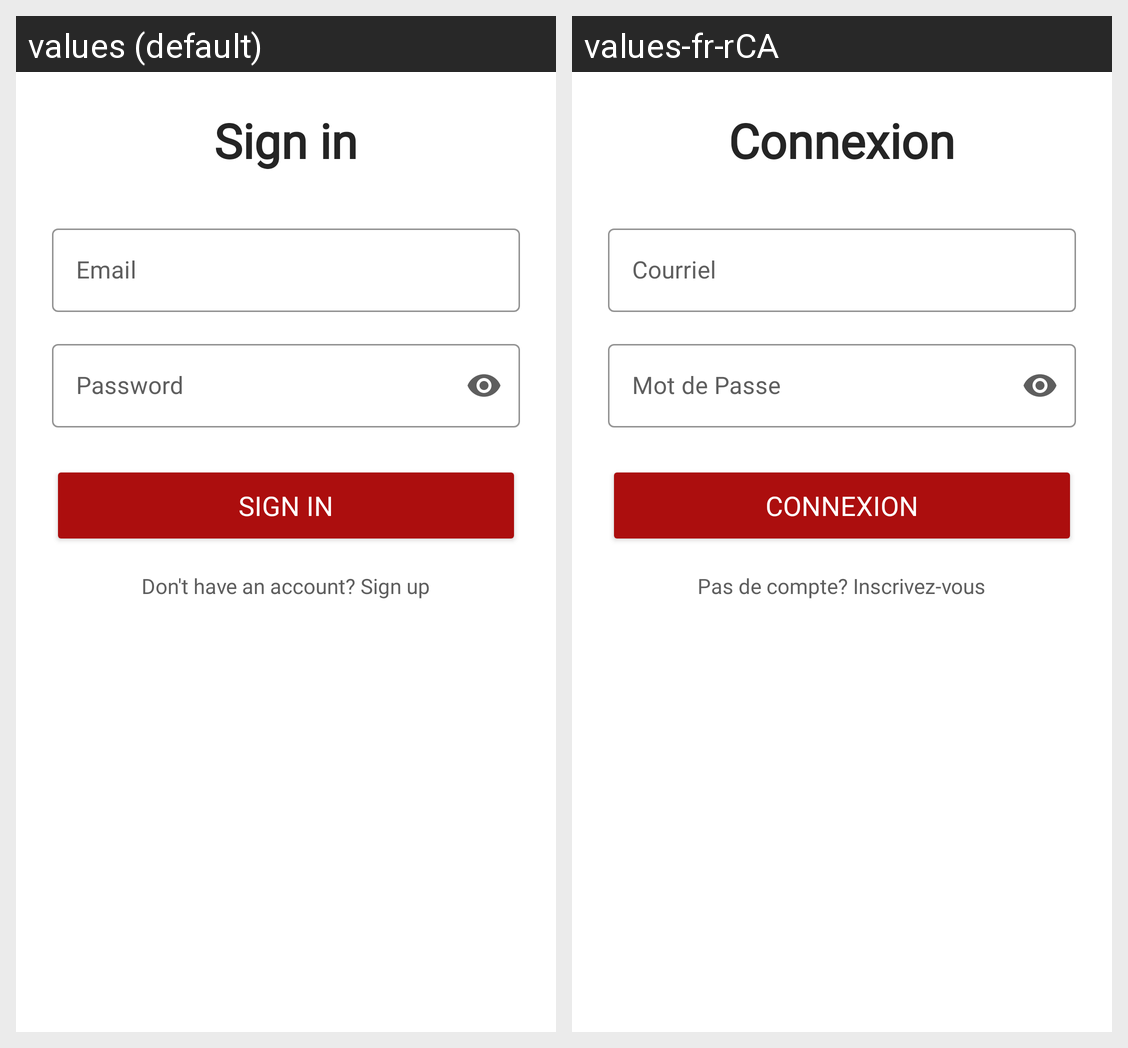

The same Android screen rendered under two of its app's locales, left to right. List the strings drawn on it with the default value and each locale's translation.
Android screen res/layout/activity_login.xml rendered under 2 locales, left to right: values (default), values-fr-rCA. Device: Nexus 5 (rendered at 1080×1920; each locale shown at half size, 540×960, under a caption strip naming it); theme Theme.VillagETS_AndroidStudio.
Strings drawn on this screen, with the default value and each locale's value (text and hints the layout hard-codes, and strings that could not be matched under every locale, appear in the picture but are not listed):

login_title
  values: Sign in
  values-fr-rCA: Connexion

login_identifier_hint
  values: Email
  values-fr-rCA: Courriel

login_password_hint
  values: Password
  values-fr-rCA: Mot de Passe

login_button
  values: Sign in
  values-fr-rCA: Connexion

login_no_account
  values: Don't have an account? Sign up
  values-fr-rCA: Pas de compte? Inscrivez-vous
